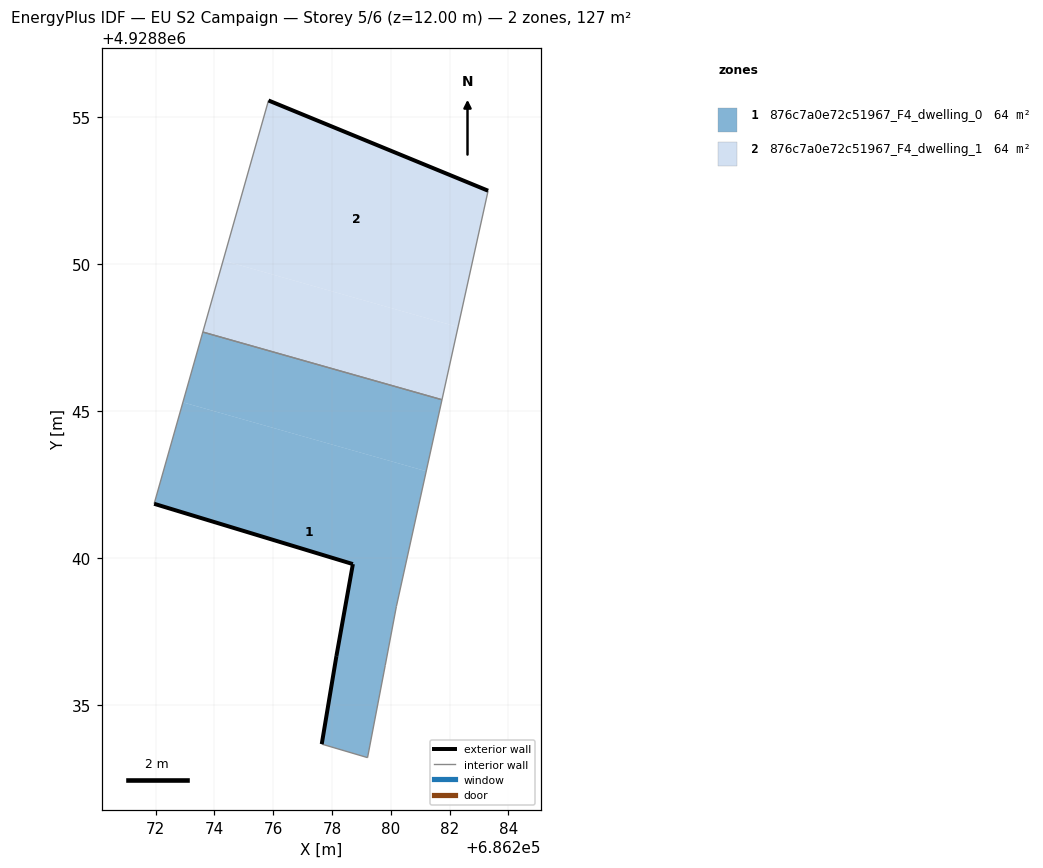
=== STOREY PLAN SPEC (per zone: floor XY polygon, exterior-wall plan segments, windows/doors) ===
zone 1: 876c7a0e72c51967_F4_dwelling_0  (63.6 m²)
  floor: (686279.21, 4928833.22) (686279.81, 4928836.36) (686280.19, 4928838.37) (686281.20, 4928842.97) (686272.93, 4928845.31) (686271.95, 4928841.86) (686278.71, 4928839.81) (686278.15, 4928836.68) (686277.65, 4928833.68)
  floor: (686281.20, 4928842.97) (686281.74, 4928845.40) (686273.61, 4928847.70) (686272.93, 4928845.31)
  exterior wall: (686278.15, 4928836.68) – (686278.71, 4928839.81)  [3.2 m]
  exterior wall: (686278.71, 4928839.81) – (686271.95, 4928841.86)  [7.1 m]
  exterior wall: (686277.65, 4928833.68) – (686278.15, 4928836.68)  [3.0 m]
  interior walls: 6
zone 2: 876c7a0e72c51967_F4_dwelling_1  (63.6 m²)
  floor: (686281.74, 4928845.40) (686282.29, 4928847.87) (686274.30, 4928850.13) (686273.61, 4928847.70)
  floor: (686282.29, 4928847.87) (686283.31, 4928852.51) (686275.84, 4928855.58) (686274.30, 4928850.13)
  exterior wall: (686275.84, 4928855.58) – (686283.31, 4928852.51)  [8.1 m]
  interior walls: 3

=== DERIVED (storey summary) ===
Building: EU S2 Campaign
Storey: 5 of 6  (floor level z = 12.00 m)
Storey gross floor area: 127.2 m²
Zones on this storey: 2
  - 876c7a0e72c51967_F4_dwelling_0: floor 63.6 m²; exterior wall 13.3 m (39.8 m²); WWR 0.0%
  - 876c7a0e72c51967_F4_dwelling_1: floor 63.6 m²; exterior wall 8.1 m (24.2 m²); WWR 0.0%
Zone adjacency (shared interzone walls):
  - 876c7a0e72c51967_F4_dwelling_0 ↔ 876c7a0e72c51967_F4_dwelling_1